Run: headless pygame with SDL's dummy video driver; simulated clock (each Clock.tick advances the game by its frame time, no real sleeping); random seed 0; keys injected as events and as key.get_pressed() state; no mouse input.
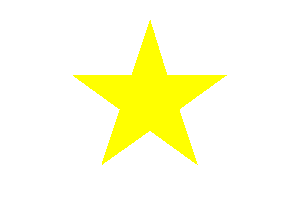
Frame 1 of 4 · flips 1–60 · no input
Frame 2 of 4 · flips 61–180 · tapped SPACE, RETURN · held RIGHT (→), D · screen unchanged from frame 1, image omitted
Frame 3 of 4 · flips 181–300 · held DOWN (↓), S · screen unchanged from frame 2, image omitted
Frame 4 of 4 · flips 301–420 · held LEFT (←), A, UP (↑), W · screen unchanged from frame 3, image omitted

The pygame program that drew these frames:

import pygame
import math

# Inicialização do pygame
pygame.init()

# Configurações da tela
width, height = 300, 200
screen = pygame.display.set_mode((width, height))
pygame.display.set_caption("Estrela de Cinco Pontos")

# Definindo o centro da estrela
centro_x, centro_y = width // 2, height // 2

# Calculando o raio externo da estrela (ajuste conforme necessário)
raio_externo = 80

# Calculando e armazenando as coordenadas dos pontos externos
pontos_externos = []
for i in range(5):
    angulo = math.radians(18 + i * 72)  # Convertendo para radianos e ajustando o ângulo
    x = centro_x + raio_externo * math.cos(angulo)
    y = centro_y - raio_externo * math.sin(angulo)
    pontos_externos.append((int(x), int(y)))

# Calculando o raio interno da estrela (ajuste conforme necessário)
raio_interno = raio_externo * math.sin(math.radians(18)) / math.sin(math.radians(126))

# Calculando e armazenando as coordenadas dos pontos internos
pontos_internos = []
for i in range(5):
    angulo = math.radians(54 + i * 72)  # Convertendo para radianos e ajustando o ângulo
    x = centro_x + raio_interno * math.cos(angulo)
    y = centro_y - raio_interno * math.sin(angulo)
    pontos_internos.append((int(x), int(y)))

# Combinando os pontos externos e internos para formar a estrela
pontos_estrela = []
for ponto_ext, ponto_int in zip(pontos_externos, pontos_internos):
    pontos_estrela.extend([ponto_ext, ponto_int])

# Inicializando o pygame
pygame.init()

# Loop principal
running = True
while running:
    for event in pygame.event.get():
        if event.type == pygame.QUIT:
            running = False

    # Preenchendo a tela com branco
    screen.fill((255, 255, 255))

    # Desenhando a estrela preenchida em amarelo
    pygame.draw.polygon(screen, (255, 255, 0), pontos_estrela)

    # Atualizando a tela
    pygame.display.flip()

# Encerrando o pygame
pygame.quit()
